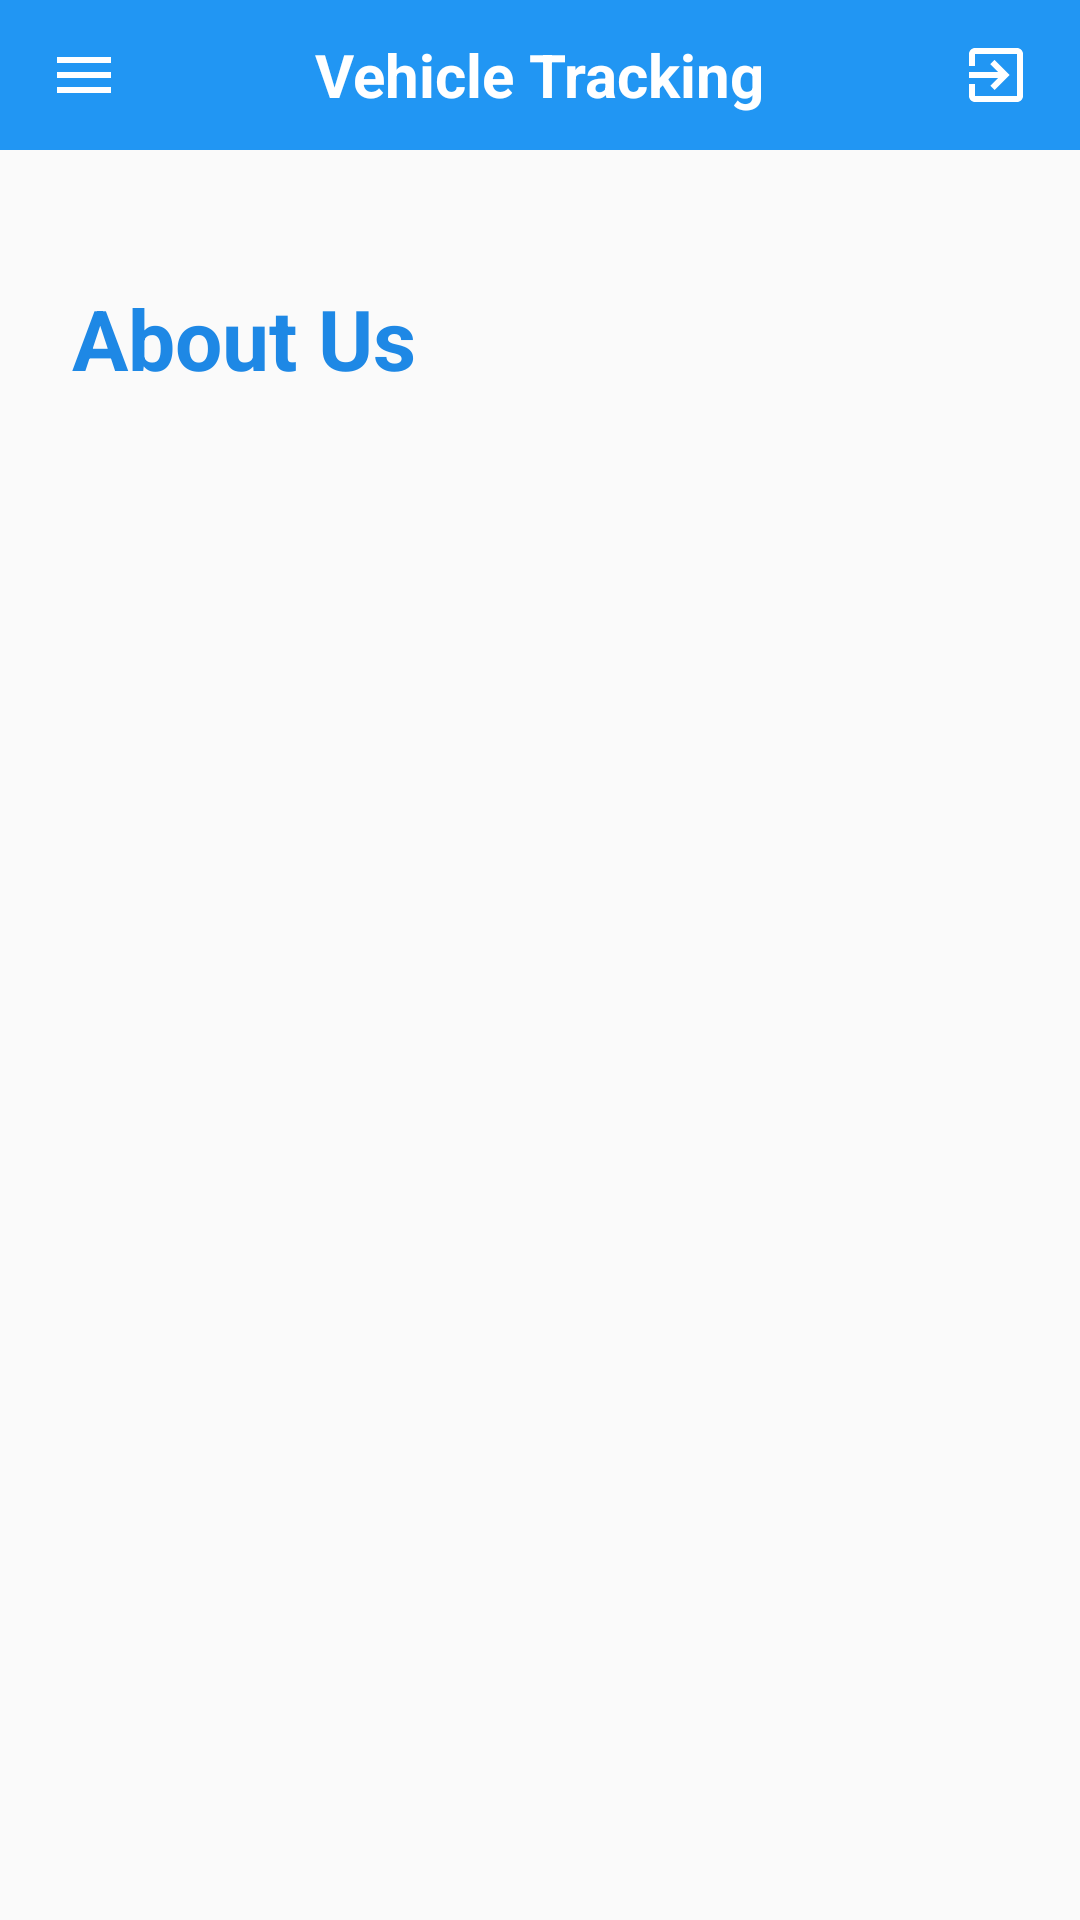

Reconstruct the res/layout file that produces this screen, plus the resources it refers to.
<!-- AndroidManifest.xml: application theme Theme.VehicleTrackingSystem -->
<!-- res/layout/activity_about_us.xml -->
<?xml version="1.0" encoding="utf-8"?>
<androidx.drawerlayout.widget.DrawerLayout xmlns:android="http://schemas.android.com/apk/res/android"
    xmlns:app="http://schemas.android.com/apk/res-auto"
    android:id="@+id/drawer_layout"
    android:layout_width="match_parent"
    android:layout_height="match_parent">

    <LinearLayout
        android:orientation="vertical"
        android:background="#FAFAFA"
        android:layout_width="match_parent"
        android:layout_height="match_parent"
        >

        <include
            layout="@layout/header"
            android:layout_width="match_parent"
            android:layout_height="50dp"
            android:background="@color/purple_700"/>

        <TextView
            android:id="@+id/tvHeading"
            android:layout_width="wrap_content"
            android:layout_height="wrap_content"
            android:text="About Us"
            android:textSize="28sp"
            android:textStyle="bold"
            android:padding="24dp"
            android:textColor="#1E88E5"
            android:layout_marginTop="20dp"
            android:layout_marginBottom="16dp" />

        <ScrollView
            android:layout_width="match_parent"
            android:layout_height="0dp"
            android:paddingLeft="24dp"
            android:layout_weight="1">

            <TextView
                android:id="@+id/tvAboutUs"
                android:layout_width="match_parent"
                android:layout_height="wrap_content"
                android:textSize="16sp"
                android:lineSpacingExtra="6dp"
                android:textColor="#333333" />
        </ScrollView>

    </LinearLayout>

    <com.google.android.material.navigation.NavigationView
        android:id="@+id/navigation_view"
        android:layout_width="wrap_content"
        android:layout_height="match_parent"
        android:layout_gravity="start"
        app:menu="@menu/drawer_menu"/>

</androidx.drawerlayout.widget.DrawerLayout>
<!-- res/layout/header.xml (included above) -->
<?xml version="1.0" encoding="utf-8"?>
<RelativeLayout
    xmlns:android="http://schemas.android.com/apk/res/android"
    xmlns:app="http://schemas.android.com/apk/res-auto"
    android:layout_width="match_parent"
    android:layout_height="?attr/actionBarSize"
    android:background="#2196F3"
    android:paddingStart="16dp"
    android:paddingEnd="16dp">

    <ImageView
        android:id="@+id/ivMenu"
        android:layout_width="24dp"
        android:layout_height="24dp"
        android:layout_centerVertical="true"
        android:layout_alignParentStart="true"
        android:src="@drawable/ic_menu"
        app:tint="@android:color/white" />

    <TextView
        android:id="@+id/tvHeaderTitle"
        android:layout_width="wrap_content"
        android:layout_height="wrap_content"
        android:layout_centerInParent="true"
        android:text="Vehicle Tracking"
        android:textColor="@android:color/white"
        android:textSize="20sp"
        android:textStyle="bold"/>

    <ImageView
        android:id="@+id/ivLogout"
        android:layout_width="24dp"
        android:layout_height="24dp"
        android:layout_centerVertical="true"
        android:layout_alignParentEnd="true"
        android:src="@drawable/ic_logout"
        app:tint="@android:color/white" />

</RelativeLayout>
<!-- resources referenced by this layout -->
<resources>
  <color name="purple_700">#FF3700B3</color>
  <!-- drawable ic_logout (drawable) -->
  <vector xmlns:android="http://schemas.android.com/apk/res/android"
      android:width="24dp"
      android:height="24dp"
      android:viewportWidth="24"
      android:viewportHeight="24">
      <path
          android:fillColor="#FFFFFF"
          android:pathData="M10.09,15.59L11.5,17l5-5-5-5-1.41,1.41L12.67,11H3v2h9.67l-2.58,2.59zM19,3H5c-1.1,0-2,.9-2,2v4h2V5h14v14H5v-4H3v4c0,1.1.9,2,2,2h14c1.1,0,2-.9,2-2V5c0-1.1-.9-2-2-2z"/>
  </vector>
  <!-- drawable ic_menu (drawable) -->
  <vector xmlns:android="http://schemas.android.com/apk/res/android"
      android:width="24dp"
      android:height="24dp"
      android:viewportWidth="24"
      android:viewportHeight="24">
      <path
          android:fillColor="#FFFFFF"
          android:pathData="M3,6h18v2H3V6zm0,5h18v2H3v-2zm0,5h18v2H3v-2z"/>
  </vector>
  <style name="Theme.VehicleTrackingSystem" parent="Theme.AppCompat.Light.NoActionBar">
          
      </style>
</resources>
